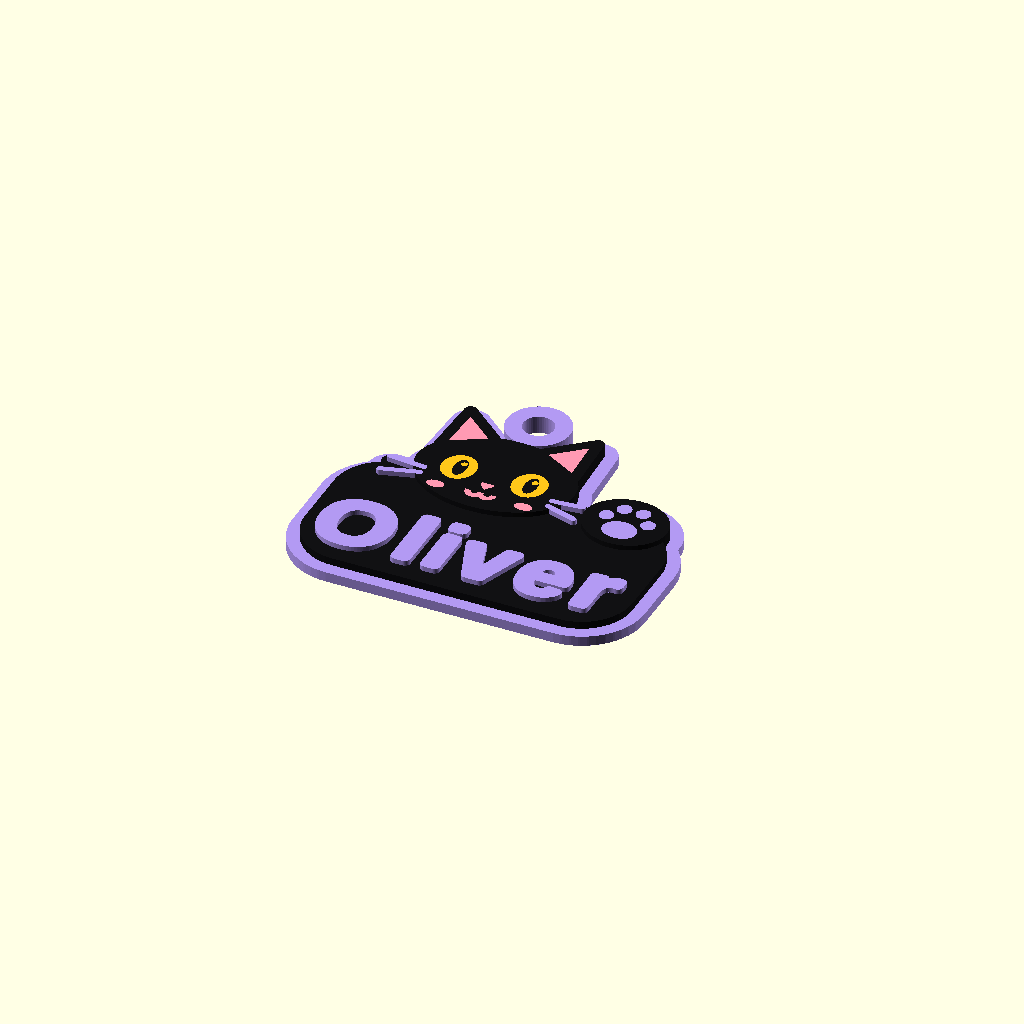
Cell 1: rendered with the file's own defaults.
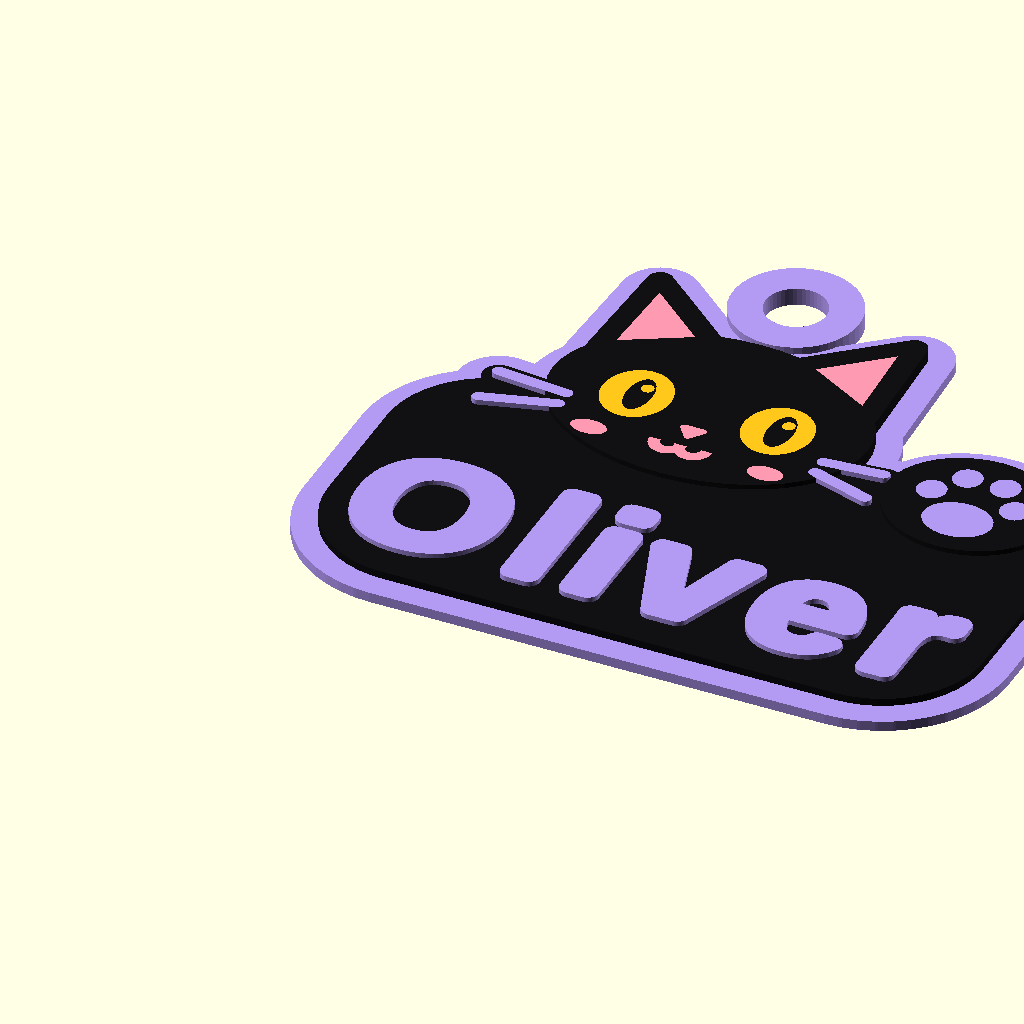
Cell 2: model_scale = 2 (everything else at default).
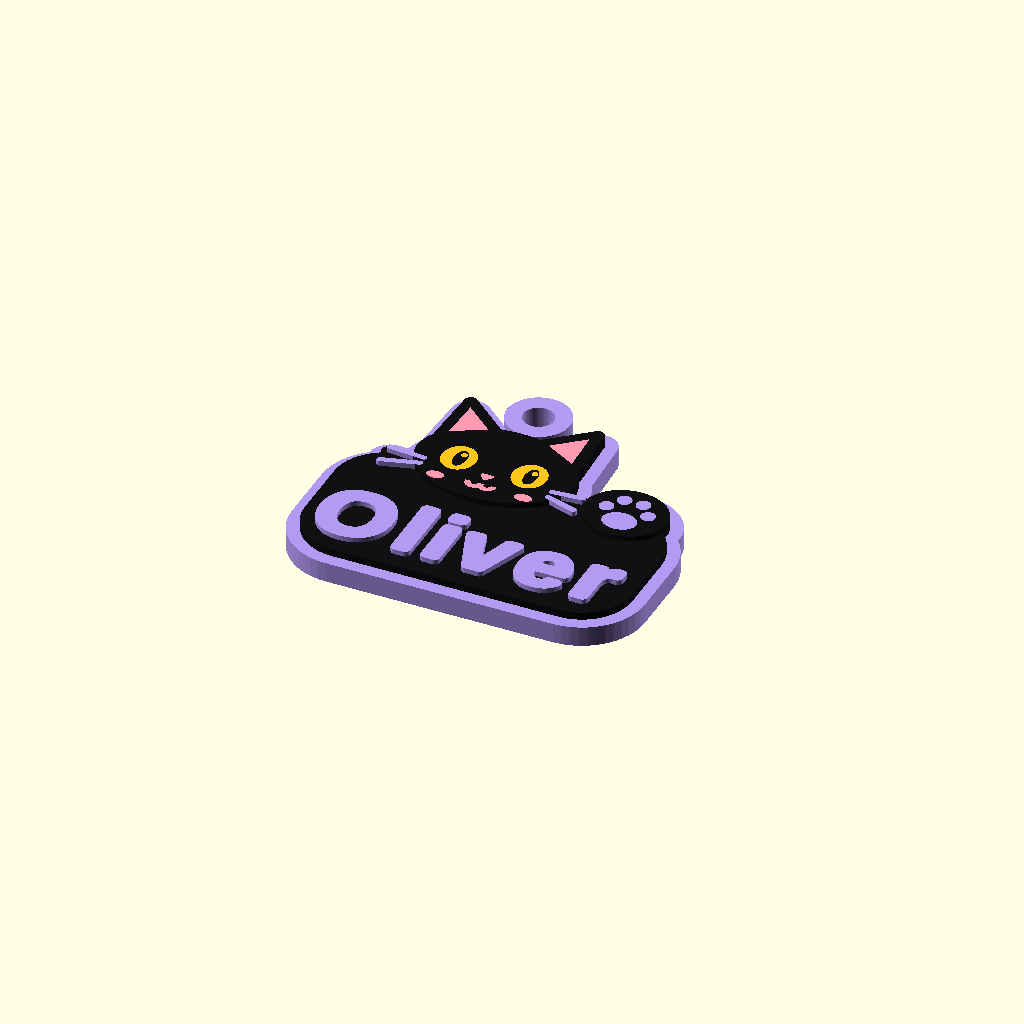
Cell 3: base_h = 3.2 (everything else at default).
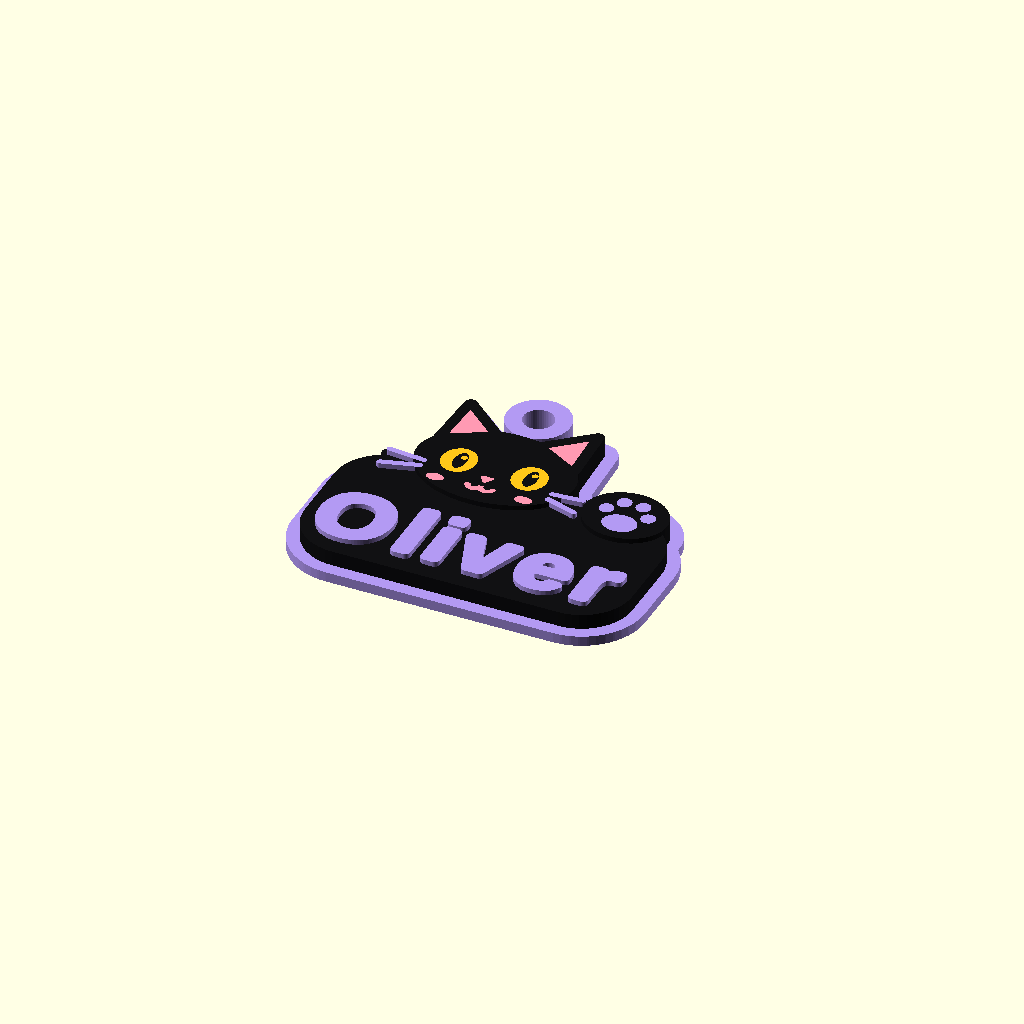
Cell 4: black_h = 2.4 (everything else at default).
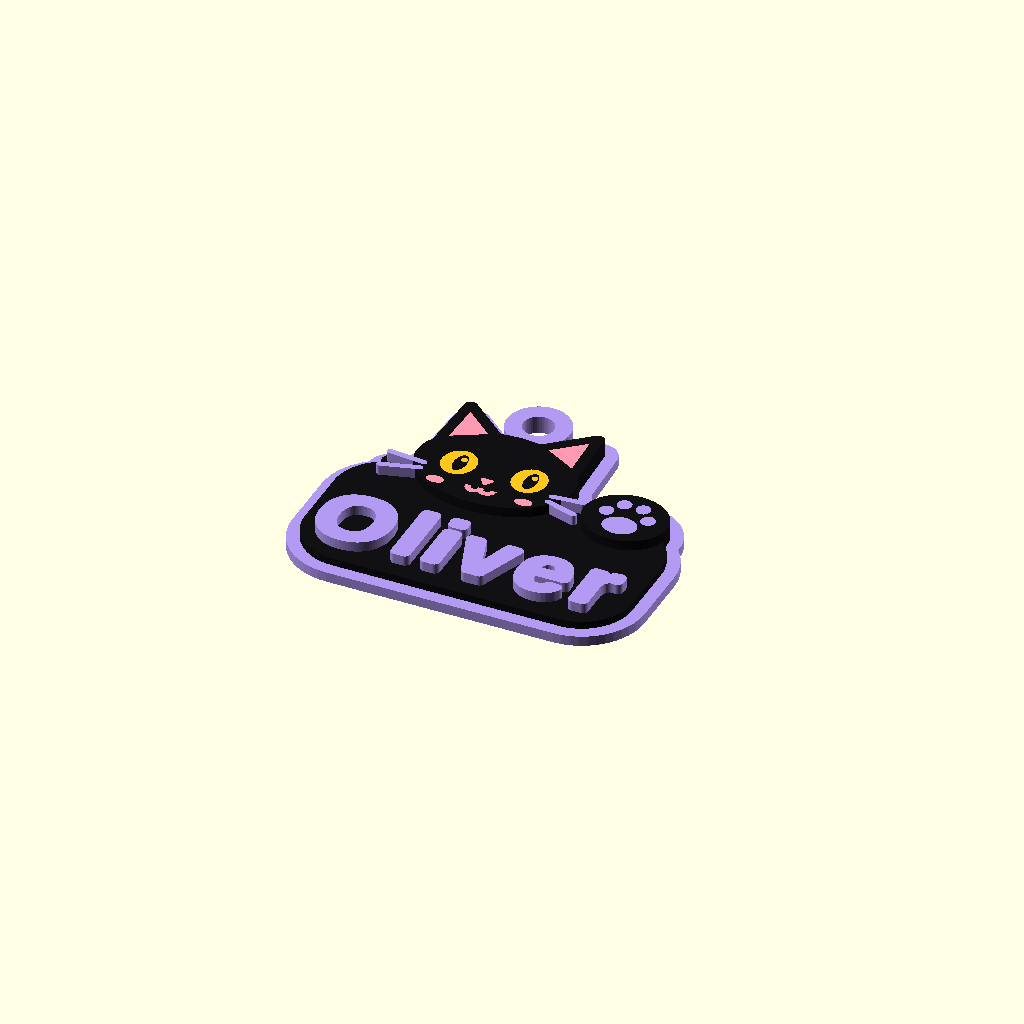
Cell 5: the same model with detail_h = 1.6.
One fixed orthographic camera (rotation 55°, 0°, 25°; colour scheme Cornfield) for every cell.
OpenSCAD source file makeitreal/05-cat-keyring/scad/keyring_cat_4color.scad:

/*
 Halloween Black Cat Name Keyring
 Black cat peeking over your name, with a paw print

 4 COLORS MAX (the 5th color, white whiskers, is optional)
 1. Lavender : Border, loop, name, paw print (and whiskers)
 2. Black    : Plate, cat head, ears, paw and pupils
 3. Yellow   : Eyes (and eye shine)
 4. Pink     : Inner ears, nose, smile and cheeks
 5. White    : Whiskers and eye shine  (only if use_white = true)

 Units: mm
 OpenSCAD 2021.01 compatible

 Export:
 part = "all"      -> Full color preview
 part = "lavender" -> Lavender STL
 part = "black"    -> Black STL
 part = "yellow"   -> Yellow STL
 part = "pink"     -> Pink STL
 part = "white"    -> White STL (needs use_white = true)
 part = "onecolor" -> One-color STL (paint it afterwards)

 Bambu Studio:
 Load the STL files together, answer "load as one object with
 multiple parts", then give each part its own filament.
*/

// ================================
// CUSTOMIZER
// ================================

// Personalization
name_text = "Oliver";

// English: Liberation Sans
// Korean on Windows: Malgun Gothic
font_name = "Liberation Sans:style=Bold";

// Model selection
part = "all";

// false = 4 colors (whiskers and eye shine use lavender / yellow)
// true  = 5 colors (white whiskers and eye shine)
use_white = false;

// Model size in x and y (1.0 = about 56 x 49 mm). Height is not scaled.
model_scale = 1.0;

// Layer thickness (all multiples of 0.2 mm)
base_h = 1.6;
black_h = 1.2;
detail_h = 0.8;

// Border thickness
border_width = 2.0;

// Keyring hole (before model_scale)
hole_d = 4.8;

// Display
$fn = 48;

// ================================
// COLOR PALETTE
// ================================

lavender = [0.70, 0.60, 0.95];
black    = [0.065, 0.065, 0.075];
yellow   = [1.00, 0.78, 0.10];
pink     = [1.00, 0.60, 0.70];
white    = [1.00, 1.00, 1.00];

// ================================
// BASIC GEOMETRY
// ================================

eyelet = [21.0, 42.6];

module ellipse2d(x, y, rx, ry, a = 0) {
    translate([x, y])
        rotate(a)
            scale([rx, ry])
                circle(r = 1);
}

module rrect2d(x0, y0, x1, y1, r) {
    hull()
        for (x = [x0 + r, x1 - r], y = [y0 + r, y1 - r])
            translate([x, y])
                circle(r = r);
}

module segment2d(a, b, w) {
    hull() {
        translate(a) circle(d = w);
        translate(b) circle(d = w);
    }
}

// ================================
// NAME
// ================================

// Width available for the name inside the plate (before model_scale)
name_fit_w = 46;

// Approximate letter widths (em) of Liberation Sans Bold. They are only used to
// shrink long names so they fit the plate. Characters that are not listed
// (for example Korean) count as 1.0 em.
adv_chars = "ABCDEFGHIJKLMNOPQRSTUVWXYZabcdefghijklmnopqrstuvwxyz0123456789 ";
adv_w = [
    .722,.722,.722,.722,.667,.611,.778,.722,.278,.556,.722,.611,.833,
    .722,.778,.667,.778,.722,.667,.611,.722,.667,.944,.667,.667,.611,
    .556,.611,.556,.611,.556,.333,.611,.611,.278,.278,.556,.278,.889,
    .611,.611,.611,.611,.389,.556,.333,.611,.556,.778,.556,.556,.500,
    .556,.556,.556,.556,.556,.556,.556,.556,.556,.556,.278
];

function char_adv(c) =
    len(search(c, adv_chars)) > 0 ? adv_w[search(c, adv_chars)[0]] : 1.0;

function name_em() =
    [for (i = [0 : len(name_text) - 1]) char_adv(name_text[i])]
    * [for (i = [0 : len(name_text) - 1]) 1];

// Cap height of the name: as large as possible but never wider than name_fit_w,
// and never taller than 12.4 (so short names do not touch the cat)
function name_size() =
    min(12.4, name_fit_w / (max(1.5, name_em()) * 1.3 * 1.13));

module name_shape() {
    translate([26, 3.2])
        offset(r = 0.5)
            offset(r = min(0.5, name_size() * 0.035))
                offset(delta = -min(0.5, name_size() * 0.035))
                    text(
                        name_text,
                        size = name_size(),
                        font = font_name,
                        halign = "center",
                        valign = "baseline",
                        spacing = 1.13
                    );
}

// ================================
// CAT HEAD AND EARS
// ================================

module head_shape() {
    ellipse2d(21, 28, 12.5, 8.8);
}

module ear2d(mx) {
    // mx = 0 for the left ear, 1 for the right ear (mirrored around x = 21)
    translate([21, 0])
        mirror([mx, 0])
            translate([-21, 0])
                offset(r = 1.0)
                    offset(delta = -1.0)
                        polygon([[9.4, 30.0], [10.0, 43.2], [19.2, 35.4]]);
}

module ears_shape() {
    ear2d(0);
    ear2d(1);
}

module inner_ears_shape() {
    offset(delta = -1.7)
        ears_shape();
}

module cat_head_shape() {
    union() {
        head_shape();
        ears_shape();
    }
}

// ================================
// FACE
// ================================

module eye_disc(x) {
    ellipse2d(x, 27.5, 2.7, 3.0);
}

module eye_pupil(x) {
    ellipse2d(x + 0.2, 27.5, 1.0, 2.0);
}

module eye_shine(x) {
    translate([x + 0.45, 28.4]) circle(r = 0.5);
}

module eyes_yellow_shape() {
    for (x = [15.4, 26.6])
        difference() {
            eye_disc(x);
            eye_pupil(x);
        }
}

module eye_shines_shape() {
    for (x = [15.4, 26.6])
        eye_shine(x);
}

module nose_shape() {
    translate([21, 24.5])
        offset(r = 0.3)
            offset(delta = -0.3)
                polygon([[-1.35, 0.95], [1.35, 0.95], [0, -0.8]]);
}

module smile_shape() {
    for (x = [20.0, 22.0])
        translate([x, 23.0])
            intersection() {
                difference() {
                    circle(r = 1.5);
                    circle(r = 0.6);
                }
                translate([-2, -2]) square([4, 2]);
            }
}

module cheeks_shape() {
    for (x = [14.0, 28.0])
        ellipse2d(x, 22.3, 1.4, 0.85);
}

module whiskers_shape() {
    // left side
    segment2d([10.8, 25.4], [5.2, 25.9], 1.0);
    segment2d([10.8, 24.0], [5.2, 22.4], 1.0);
    // right side (shorter, the paw is there)
    segment2d([31.2, 25.4], [35.8, 25.8], 1.0);
    segment2d([31.2, 24.0], [35.8, 22.6], 1.0);
}

// ================================
// PAW WITH PAW PRINT
// ================================

module paw_shape() {
    ellipse2d(43.0, 25.0, 6.6, 5.7);
}

module paw_print_shape() {
    // main pad
    ellipse2d(43.0, 22.9, 2.7, 2.1);
    // four toes
    for (p = [[39.7, 25.6], [41.5, 27.9], [44.5, 27.9], [46.3, 25.6]])
        translate(p) circle(r = 1.15);
}

// ================================
// MAIN SILHOUETTE
// ================================

module plate_shape() {
    rrect2d(0, 0, 52, 26, 8);
}

module keyhole2d() {
    translate(eyelet) circle(d = hole_d);
}

// Black plate, cat, paw, and a margin around the whiskers
module black_shape2d() {
    difference() {
        union() {
            plate_shape();
            cat_head_shape();
            paw_shape();
            offset(delta = 0.8) whiskers_shape();
        }
        keyhole2d();
    }
}

module loop_disc2d() {
    translate(eyelet) circle(r = 5.0);
}

// Lavender border around everything, plus the key-ring loop
module border_shape2d() {
    difference() {
        union() {
            offset(r = border_width) black_shape2d();
            loop_disc2d();
        }
        keyhole2d();
    }
}

// The loop is thicker than the border: only the part that is not black
module loop_ring2d() {
    difference() {
        loop_disc2d();
        keyhole2d();
        offset(delta = 0.01) black_shape2d();
    }
}

// ================================
// TOP LAYER REGIONS
// Each region is cut by whatever lies in front of it,
// so no two colors ever overlap.
// ================================

module lavender_top2d() {
    union() {
        name_shape();
        difference() {
            paw_print_shape();
            offset(delta = 0.2) whiskers_shape();
        }
        if (!use_white)
            whiskers_shape();
    }
}

module black_top2d() {
    difference() {
        union() {
            cat_head_shape();
            paw_shape();
        }
        eyes_yellow_shape();
        eye_shines_shape();
        inner_ears_shape();
        nose_shape();
        smile_shape();
        cheeks_shape();
        whiskers_shape();
        paw_print_shape();
        name_shape();
    }
}

module yellow_top2d() {
    union() {
        eyes_yellow_shape();
        if (!use_white)
            eye_shines_shape();
    }
}

module pink_top2d() {
    union() {
        inner_ears_shape();
        nose_shape();
        smile_shape();
        cheeks_shape();
    }
}

module white_top2d() {
    union() {
        whiskers_shape();
        eye_shines_shape();
    }
}

// ================================
// 3D COLOR PARTS
// ================================

// 1. Lavender border, loop, name and paw print
module lavender_part() {

    linear_extrude(height = base_h)
        border_shape2d();

    // Thicker loop for strength
    translate([0, 0, base_h])
        linear_extrude(height = black_h)
            loop_ring2d();

    translate([0, 0, base_h + black_h])
        linear_extrude(height = detail_h)
            lavender_top2d();
}

// 2. Black plate, cat, paw and pupils
module black_part() {

    translate([0, 0, base_h])
        linear_extrude(height = black_h)
            black_shape2d();

    translate([0, 0, base_h + black_h])
        linear_extrude(height = detail_h)
            black_top2d();
}

// 3. Yellow eyes
module yellow_part() {

    translate([0, 0, base_h + black_h])
        linear_extrude(height = detail_h)
            yellow_top2d();
}

// 4. Pink ears, nose, smile and cheeks
module pink_part() {

    translate([0, 0, base_h + black_h])
        linear_extrude(height = detail_h)
            pink_top2d();
}

// 5. White whiskers and eye shine (optional)
module white_part() {

    translate([0, 0, base_h + black_h])
        linear_extrude(height = detail_h)
            white_top2d();
}

// Everything merged into one clean solid (touching regions are merged in 2D first)
module onecolor_part() {

    union() {
        linear_extrude(height = base_h)
            border_shape2d();
        translate([0, 0, base_h])
            linear_extrude(height = black_h)
                union() { black_shape2d(); loop_ring2d(); }
        translate([0, 0, base_h + black_h])
            linear_extrude(height = detail_h)
                union() {
                    lavender_top2d();
                    black_top2d();
                    yellow_top2d();
                    pink_top2d();
                    if (use_white) white_top2d();
                }
    }
}

// ================================
// FINAL ASSEMBLY
// ================================

module full_model() {

    if (part == "all" || part == "lavender")
        color(lavender)
            lavender_part();

    if (part == "all" || part == "black")
        color(black)
            black_part();

    if (part == "all" || part == "yellow")
        color(yellow)
            yellow_part();

    if (part == "all" || part == "pink")
        color(pink)
            pink_part();

    if (use_white && (part == "all" || part == "white"))
        color(white)
            white_part();

    if (part == "onecolor")
        onecolor_part();
}

// Only x and y are scaled, so the layer heights stay multiples of 0.2 mm
scale([model_scale, model_scale, 1])
    full_model();
Parameter table extracted from the source (name, type, default, range or options):
name_text: string, default "Oliver"
font_name: string, default "Liberation Sans:style=Bold"
part: string, default "all"
use_white: bool, default false
model_scale: number, default 1
base_h: number, default 1.6
black_h: number, default 1.2
detail_h: number, default 0.8
border_width: number, default 2
hole_d: number, default 4.8
lavender: vector, default [0.7, 0.6, 0.95]
black: vector, default [0.065, 0.065, 0.075]
yellow: vector, default [1, 0.78, 0.1]
pink: vector, default [1, 0.6, 0.7]
white: vector, default [1, 1, 1]
eyelet: vector, default [21, 42.6]
